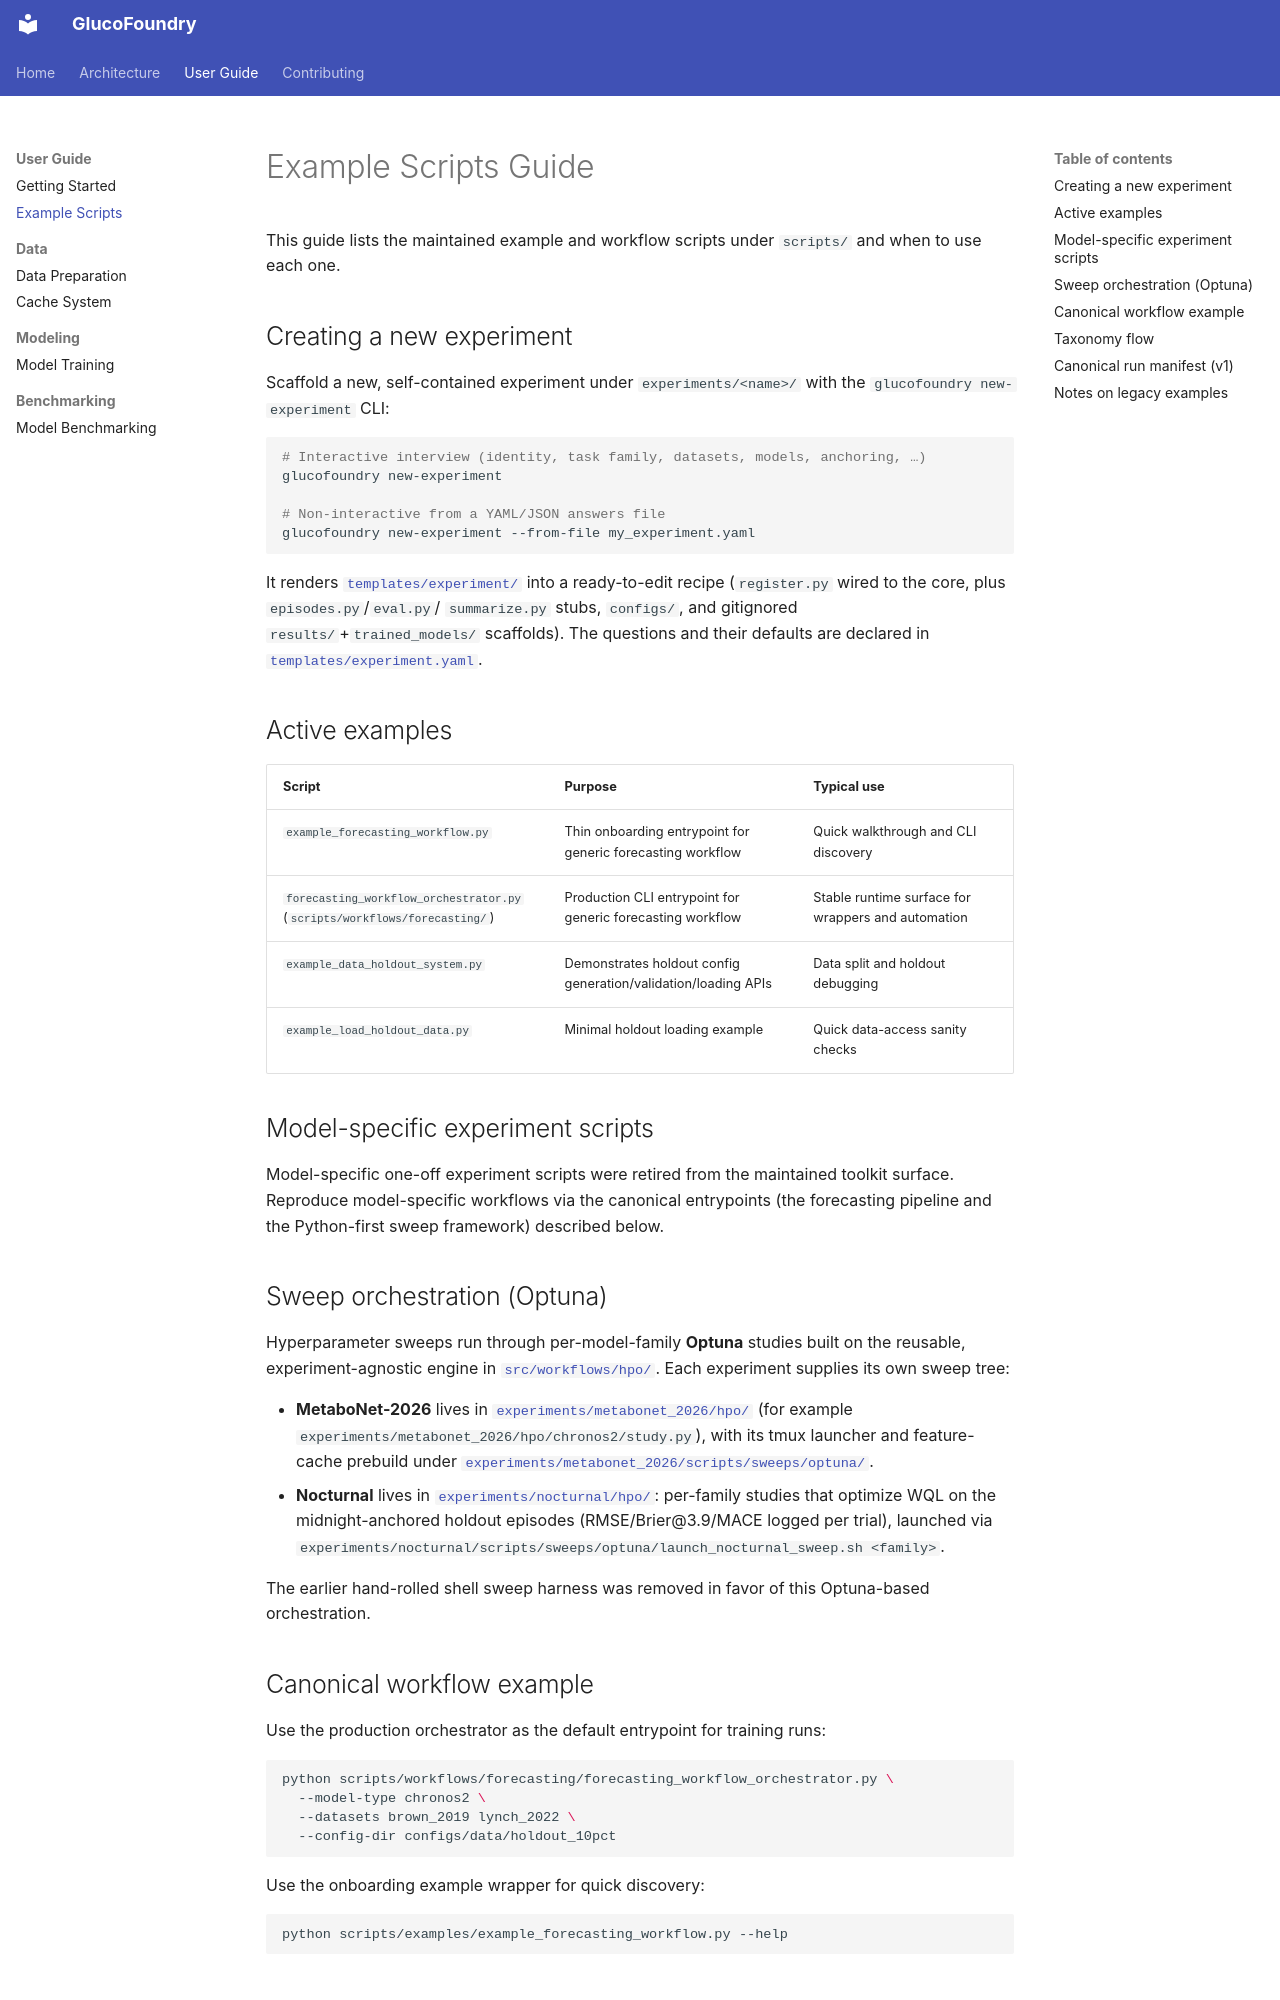

repository: Blood-Glucose-Control/GlucoFoundry · page: user-guide/example-scripts-guide/index.html · generator: mkdocs

# Example Scripts Guide

This guide lists the maintained example and workflow scripts under `scripts/`
and when to use each one.

## Creating a new experiment

Scaffold a new, self-contained experiment under `experiments/<name>/` with the
`glucofoundry new-experiment` CLI:

```bash
# Interactive interview (identity, task family, datasets, models, anchoring, …)
glucofoundry new-experiment

# Non-interactive from a YAML/JSON answers file
glucofoundry new-experiment --from-file my_experiment.yaml
```

It renders [`templates/experiment/`](/templates/experiment) into a ready-to-edit
recipe (`register.py` wired to the core, plus `episodes.py`/`eval.py`/
`summarize.py` stubs, `configs/`, and gitignored `results/`+`trained_models/`
scaffolds). The questions and their defaults are declared in
[`templates/experiment.yaml`](/templates/experiment.yaml).

## Active examples

| Script | Purpose | Typical use |
|---|---|---|
| `example_forecasting_workflow.py` | Thin onboarding entrypoint for generic forecasting workflow | Quick walkthrough and CLI discovery |
| `forecasting_workflow_orchestrator.py` (`scripts/workflows/forecasting/`) | Production CLI entrypoint for generic forecasting workflow | Stable runtime surface for wrappers and automation |
| `example_data_holdout_system.py` | Demonstrates holdout config generation/validation/loading APIs | Data split and holdout debugging |
| `example_load_holdout_data.py` | Minimal holdout loading example | Quick data-access sanity checks |

## Model-specific experiment scripts

Model-specific one-off experiment scripts were retired from the maintained
toolkit surface. Reproduce model-specific workflows via the canonical entrypoints
(the forecasting pipeline and the Python-first sweep framework) described below.

## Sweep orchestration (Optuna)

Hyperparameter sweeps run through per-model-family **Optuna** studies built on
the reusable, experiment-agnostic engine in
[`src/workflows/hpo/`](/src/workflows/hpo). Each experiment supplies its own
sweep tree:

- **MetaboNet-2026** lives in
  [`experiments/metabonet_2026/hpo/`](/experiments/metabonet_2026/hpo) (for example
  `experiments/metabonet_2026/hpo/chronos2/study.py`), with its tmux launcher and
  feature-cache prebuild under
  [`experiments/metabonet_2026/scripts/sweeps/optuna/`](/experiments/metabonet_2026/scripts/sweeps/optuna).
- **Nocturnal** lives in
  [`experiments/nocturnal/hpo/`](/experiments/nocturnal/hpo): per-family studies
  that optimize WQL on the midnight-anchored holdout episodes (RMSE/Brier@3.9/MACE
  logged per trial), launched via
  `experiments/nocturnal/scripts/sweeps/optuna/launch_nocturnal_sweep.sh <family>`.

The earlier hand-rolled shell sweep harness was removed in favor of this
Optuna-based orchestration.
